Run: headless pygame with SDL's dummy video driver; simulated clock (each Clock.tick advances the game by its frame time, no real sleeping); random seed 0; keys injected as events and as key.get_pressed() state; no mouse input.
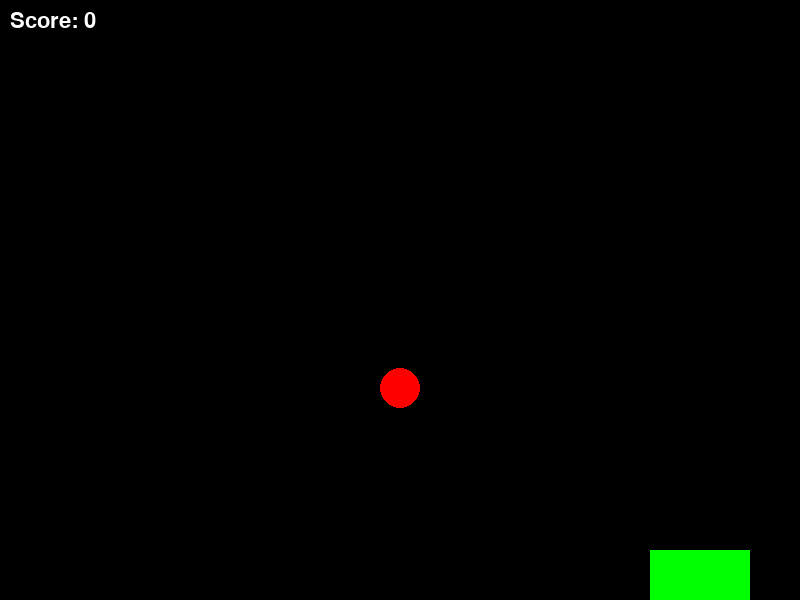
Frame 1 of 4 · flips 1–60 · no input
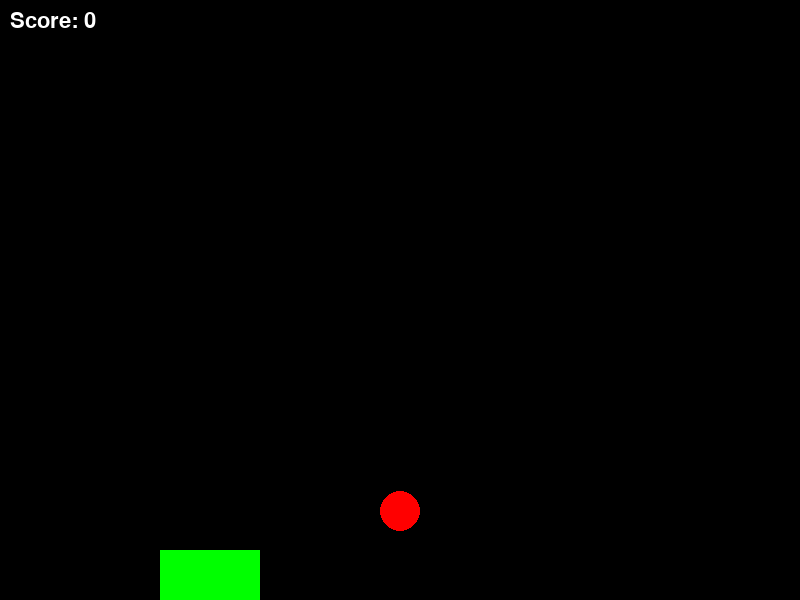
Frame 2 of 4 · flips 61–180 · tapped SPACE, RETURN · held RIGHT (→), D
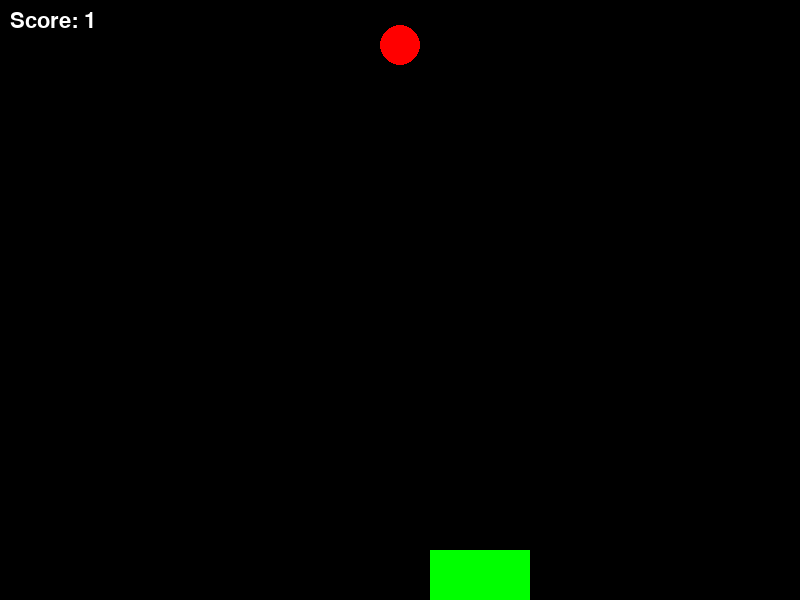
Frame 3 of 4 · flips 181–300 · held DOWN (↓), S
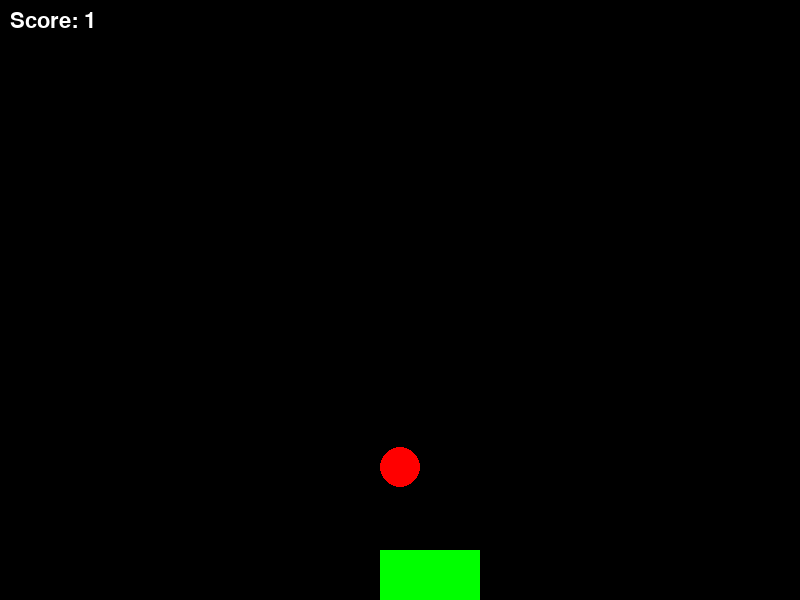
Frame 4 of 4 · flips 301–420 · held LEFT (←), A, UP (↑), W

The pygame program that drew these frames:

# Import pygame module
import pygame

# Initialize pygame
pygame.init()

# Define some colors
BLACK = (0, 0, 0)
WHITE = (255, 255, 255)
RED = (255, 0, 0)
GREEN = (0, 255, 0)
BLUE = (0, 0, 255)

# Define the screen size
SCREEN_WIDTH = 800
SCREEN_HEIGHT = 600

# Create a screen object
screen = pygame.display.set_mode((SCREEN_WIDTH, SCREEN_HEIGHT))

# Set the title of the window
pygame.display.set_caption("Ball Drop Game")

# Define a ball class
class Ball:
    # Constructor
    def __init__(self, x, y, radius, color):
        # Set the initial position, radius and color of the ball
        self.x = x
        self.y = y
        self.radius = radius
        self.color = color
        # Set the initial speed and acceleration of the ball
        self.speed = 0
        self.acceleration = 0.5

    # Draw the ball on the screen
    def draw(self, screen):
        pygame.draw.circle(screen, self.color, (self.x, self.y), self.radius)

    # Update the position and speed of the ball
    def update(self):
        # Increase the speed by the acceleration
        self.speed += self.acceleration
        # Move the ball by the speed
        self.y += self.speed
        # Check if the ball hits the bottom of the screen
        if self.y + self.radius > SCREEN_HEIGHT:
            # Bounce the ball back
            self.y = SCREEN_HEIGHT - self.radius
            self.speed = -self.speed * 0.8

# Define a basket class
class Basket:
    # Constructor
    def __init__(self, x, y, width, height, color):
        # Set the initial position, size and color of the basket
        self.x = x
        self.y = y
        self.width = width
        self.height = height
        self.color = color
        # Set the initial speed and direction of the basket
        self.speed = 5
        self.direction = 1

    # Draw the basket on the screen
    def draw(self, screen):
        pygame.draw.rect(screen, self.color, (self.x, self.y, self.width, self.height))

    # Update the position and direction of the basket
    def update(self):
        # Move the basket by the speed and direction
        self.x += self.speed * self.direction
        # Check if the basket hits the left or right edge of the screen
        if self.x < 0 or self.x + self.width > SCREEN_WIDTH:
            # Change the direction of the basket
            self.direction = -self.direction

# Create a ball object
ball = Ball(SCREEN_WIDTH // 2, 0, 20, RED)

# Create a basket object
basket = Basket(SCREEN_WIDTH // 2 - 50, SCREEN_HEIGHT - 50, 100, 50, GREEN)

# Define the score and the font
score = 0
font = pygame.font.SysFont("Arial", 32)

# Define a flag for the game loop
running = True

# Start the game loop
while running:
    # Handle the events
    for event in pygame.event.get():
        # If the user clicks the close button, exit the game loop
        if event.type == pygame.QUIT:
            running = False
        # If the user presses a key
        if event.type == pygame.KEYDOWN:
            # If the user presses the space key
            if event.key == pygame.K_SPACE:
                # Reset the ball to the top of the screen
                ball.x = SCREEN_WIDTH // 2
                ball.y = 0
                ball.speed = 0

    # Update the game logic
    # Update the ball
    ball.update()
    # Update the basket
    basket.update()
    # Check if the ball is inside the basket
    if ball.x > basket.x and ball.x < basket.x + basket.width and ball.y + ball.radius > basket.y:
        # Increase the score by one
        score += 1
        # Reset the ball to the top of the screen
        ball.x = SCREEN_WIDTH // 2
        ball.y = 0
        ball.speed = 0
    # Check if the ball is below the basket
    elif ball.y + ball.radius > basket.y + basket.height:
        # Decrease the score by one
        score -= 1
        # Reset the ball to the top of the screen
        ball.x = SCREEN_WIDTH // 2
        ball.y = 0
        ball.speed = 0

    # Draw the game graphics
    # Fill the screen with black
    screen.fill(BLACK)
    # Draw the ball
    ball.draw(screen)
    # Draw the basket
    basket.draw(screen)
    # Draw the score
    text = font.render("Score: " + str(score), True, WHITE)
    screen.blit(text, (10, 10))
    # Update the display
    pygame.display.flip()

# Quit pygame
pygame.quit()
